Run: headless pygame with SDL's dummy video driver; simulated clock (each Clock.tick advances the game by its frame time, no real sleeping); random seed 0; keys injected as events and as key.get_pressed() state; mouse plan: one left click at the window centre at the start of phase 2, then a move to the lower-right quarter at the start of phase 3.
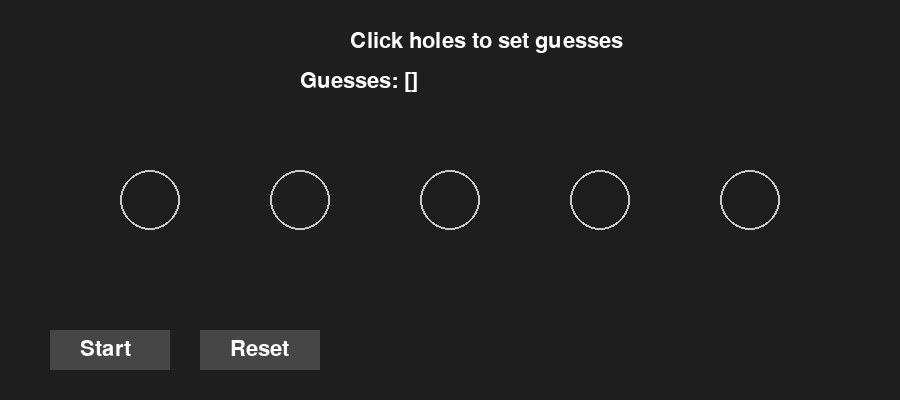
Frame 1 of 4 · flips 1–60 · no input
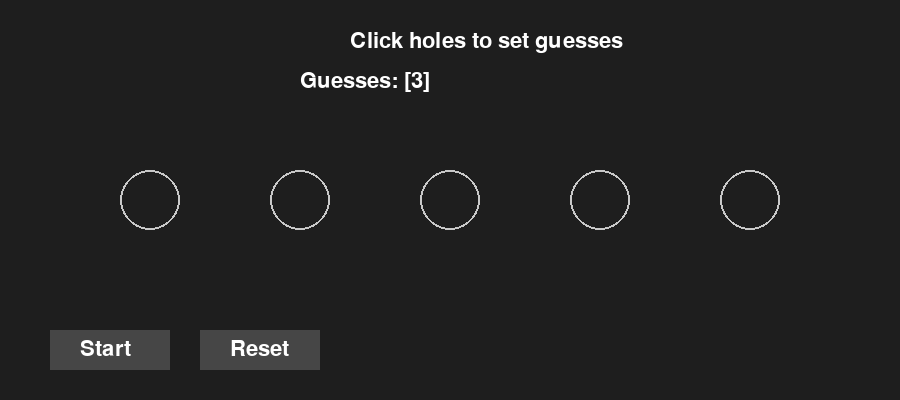
Frame 2 of 4 · flips 61–180 · clicked the window centre · tapped SPACE, RETURN · held RIGHT (→), D
Frame 3 of 4 · flips 181–300 · moved the mouse to the lower-right quarter · held DOWN (↓), S · screen unchanged from frame 2, image omitted
Frame 4 of 4 · flips 301–420 · held LEFT (←), A, UP (↑), W · screen unchanged from frame 3, image omitted

The pygame program that drew these frames:

import pygame
import random
import sys
import time

# ---------------- CONFIG ----------------
LEN = 5
SIMULATIONS = 5

WIDTH, HEIGHT = 900, 400
HOLE_RADIUS = 30
FPS = 60

PAUSE_TIME = 0.6  # seconds between steps

# Colors
BG = (30, 30, 30)
HOLE = (200, 200, 200)
GUESS = (220, 60, 60)
HOG = (160, 100, 40)
TEXT = (255, 255, 255)
BUTTON = (70, 70, 70)

# ---------------------------------------
pygame.init()
screen = pygame.display.set_mode((WIDTH, HEIGHT))
pygame.display.set_caption("Groundhog Strategy Simulator")
clock = pygame.time.Clock()
font = pygame.font.SysFont(None, 32)

# Hole positions
spacing = WIDTH // (LEN + 1)
holes = [(spacing * (i + 1), HEIGHT // 2) for i in range(LEN)]

# Buttons
start_button = pygame.Rect(50, 330, 120, 40)
reset_button = pygame.Rect(200, 330, 120, 40)

# Game state
guesses = []
running_sim = False
current_sim = 0
current_guess = -1
caught = 0
escape = 0
pos = None
show_guess = None
phase = "input"  # input, guess, move, done
last_time = 0
escaped = False


def move_groundhog(pos):
    if pos == 1:
        return 2
    elif pos == LEN:
        return LEN - 1
    return pos + random.choice([-1, 1])


def clicked_hole(mouse):
    mx, my = mouse
    for i, (x, y) in enumerate(holes, start=1):
        if (mx - x) ** 2 + (my - y) ** 2 <= HOLE_RADIUS**2:
            return i
    return None


def reset_game():
    global guesses, running_sim, current_sim, current_guess, caught, escape
    global pos, show_guess, phase, escaped
    guesses = []
    running_sim = False
    current_sim = 0
    current_guess = -1
    caught = 0
    escape = 0
    pos = None
    show_guess = None
    phase = "input"
    escaped = False


# ---------------- MAIN LOOP ----------------
while True:
    clock.tick(FPS)
    screen.fill(BG)

    now = time.time()

    for event in pygame.event.get():
        if event.type == pygame.QUIT:
            pygame.quit()
            sys.exit()

        if event.type == pygame.MOUSEBUTTONDOWN:
            if phase == "input":
                hole = clicked_hole(event.pos)
                if hole:
                    guesses.append(hole)

                if start_button.collidepoint(event.pos) and guesses:
                    running_sim = True
                    phase = "guess"
                    current_sim = 1
                    current_guess = 0
                    pos = random.randint(1, LEN)
                    last_time = now

            if reset_button.collidepoint(event.pos):
                reset_game()

    # ---------------- SIMULATION LOGIC ----------------
    if running_sim:
        if phase == "guess" and now - last_time > PAUSE_TIME:
            if current_guess < len(guesses):
                show_guess = guesses[current_guess]
                last_time = now

                if show_guess == pos:
                    caught += 1
                    phase = "done"
                else:
                    phase = "move"
            else:
                escape += 1
                phase = "done"

        elif phase == "move" and now - last_time > PAUSE_TIME:
            show_guess = None
            pos = move_groundhog(pos)
            current_guess += 1
            phase = "guess"
            last_time = now

        elif phase == "done" and now - last_time > PAUSE_TIME:
            if current_sim < SIMULATIONS:
                current_sim += 1
                current_guess = 0
                pos = random.randint(1, LEN)
                show_guess = None
                phase = "guess"
                last_time = now
            else:
                running_sim = False

    # ---------------- DRAWING ----------------
    # Draw holes
    for i, (x, y) in enumerate(holes, start=1):
        pygame.draw.circle(screen, HOLE, (x, y), HOLE_RADIUS, 2)

        if show_guess == i:
            pygame.draw.circle(screen, GUESS, (x, y), HOLE_RADIUS, 4)

        if pos == i and running_sim:
            pygame.draw.circle(screen, HOG, (x, y), HOLE_RADIUS - 8)

    # Buttons
    pygame.draw.rect(screen, BUTTON, start_button)
    pygame.draw.rect(screen, BUTTON, reset_button)

    screen.blit(font.render("Start", True, TEXT), (80, 338))
    screen.blit(font.render("Reset", True, TEXT), (230, 338))

    # Text info
    if phase == "input":
        msg = "Click holes to set guesses"
    elif running_sim:
        msg = f"Simulation {current_sim}/{SIMULATIONS}"
    else:
        msg = f"Caught: {caught}; Escaped: {escape}"

    screen.blit(font.render(msg, True, TEXT), (WIDTH // 2 - 100, 30))

    screen.blit(font.render(f"Guesses: {guesses}", True, TEXT), (WIDTH // 2 - 150, 70))

    pygame.display.flip()
